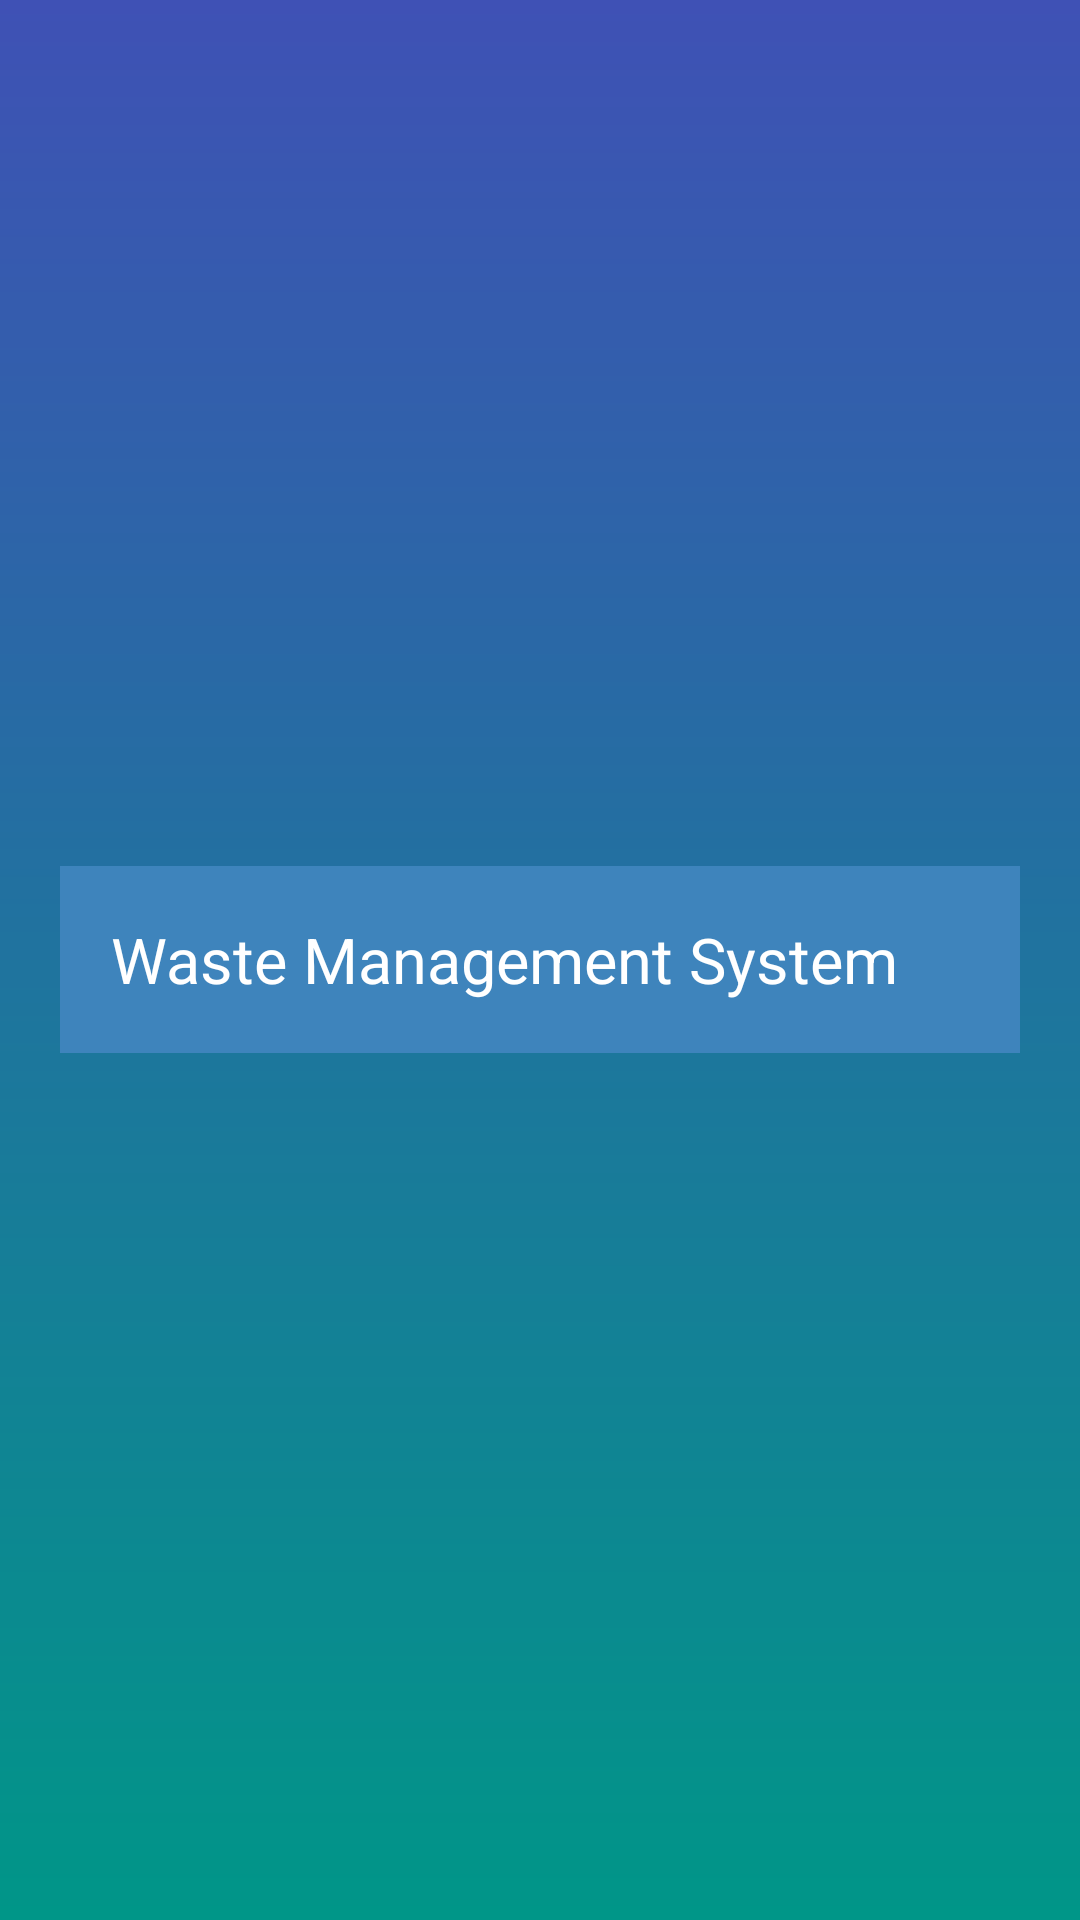

The Android layout XML behind this screen, and the referenced resources:
<!-- AndroidManifest.xml: application theme Theme.Hackerthon -->
<!-- res/layout/activity_header2.xml -->
<?xml version="1.0" encoding="utf-8"?>
<LinearLayout xmlns:android="http://schemas.android.com/apk/res/android"
    android:layout_width="match_parent"
    xmlns:tools="http://schemas.android.com/tools"
    android:background="@drawable/but5"
    android:orientation="vertical"
    android:gravity="center"

    tools:context=".header2"
    android:layout_height="230dp">
    <TextView
        android:layout_width="match_parent"
        android:layout_height="wrap_content"
        android:text="@string/waste_management_system"
        android:textSize="21sp"
        android:layout_margin="20dp"
        android:padding="17dp"
        android:textColor="@color/white"
        android:background="#3e84bc"
        />

</LinearLayout>
<!-- resources referenced by this layout -->
<resources>
  <!-- drawable but5 (drawable) -->
  <?xml version="1.0" encoding="utf-8"?>
  <shape xmlns:android="http://schemas.android.com/apk/res/android">
      <gradient
          android:startColor="#3F51B5"
          android:endColor="#009688"
          android:angle="120"/>
  </shape>
  <string name="waste_management_system">Waste Management System</string>
  <!-- not gathered from this repository: default colours our renderer supplied (Android Studio template values) -->
  <color name="white">#FFFFFFFF</color>
</resources>
